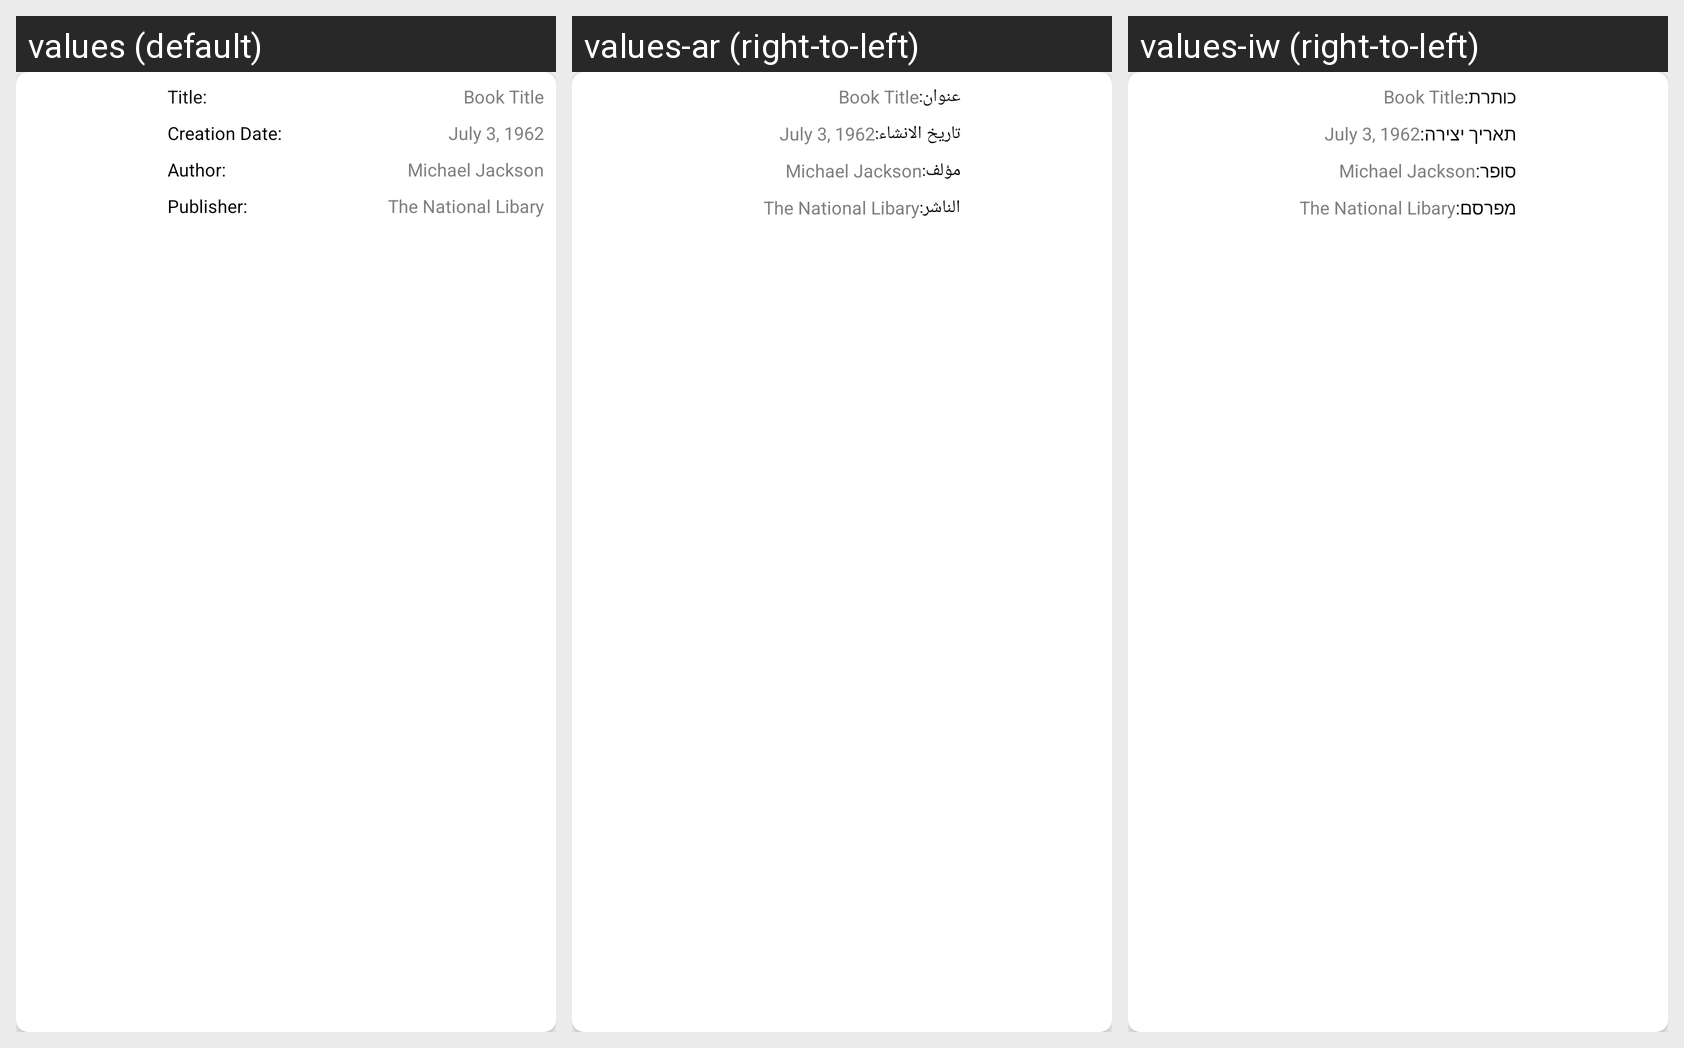

Here is an Android app screen in its default locale and in the app's own translations. Write out the translated-string differences for the strings that appear on this screen.
Android screen res/layout/trivia_q_items.xml rendered under 3 locales, left to right: values (default), values-ar (right-to-left), values-iw (right-to-left). Device: Nexus 5 (rendered at 1080×1920; each locale shown at half size, 540×960, under a caption strip naming it); theme AppTheme.
Strings drawn on this screen, with the default value and each locale's value (text and hints the layout hard-codes, and strings that could not be matched under every locale, appear in the picture but are not listed):

search_title
  values: Title:
  values-ar: عنوان:
  values-iw: כותרת:

search_creation_date
  values: Creation Date:
  values-ar: تاريخ الانشاء:
  values-iw: תאריך יצירה:

search_author
  values: Author:
  values-ar: مؤلف:
  values-iw: סופר:

search_publisher
  values: Publisher:
  values-ar: الناشر:
  values-iw: מפרסם:
